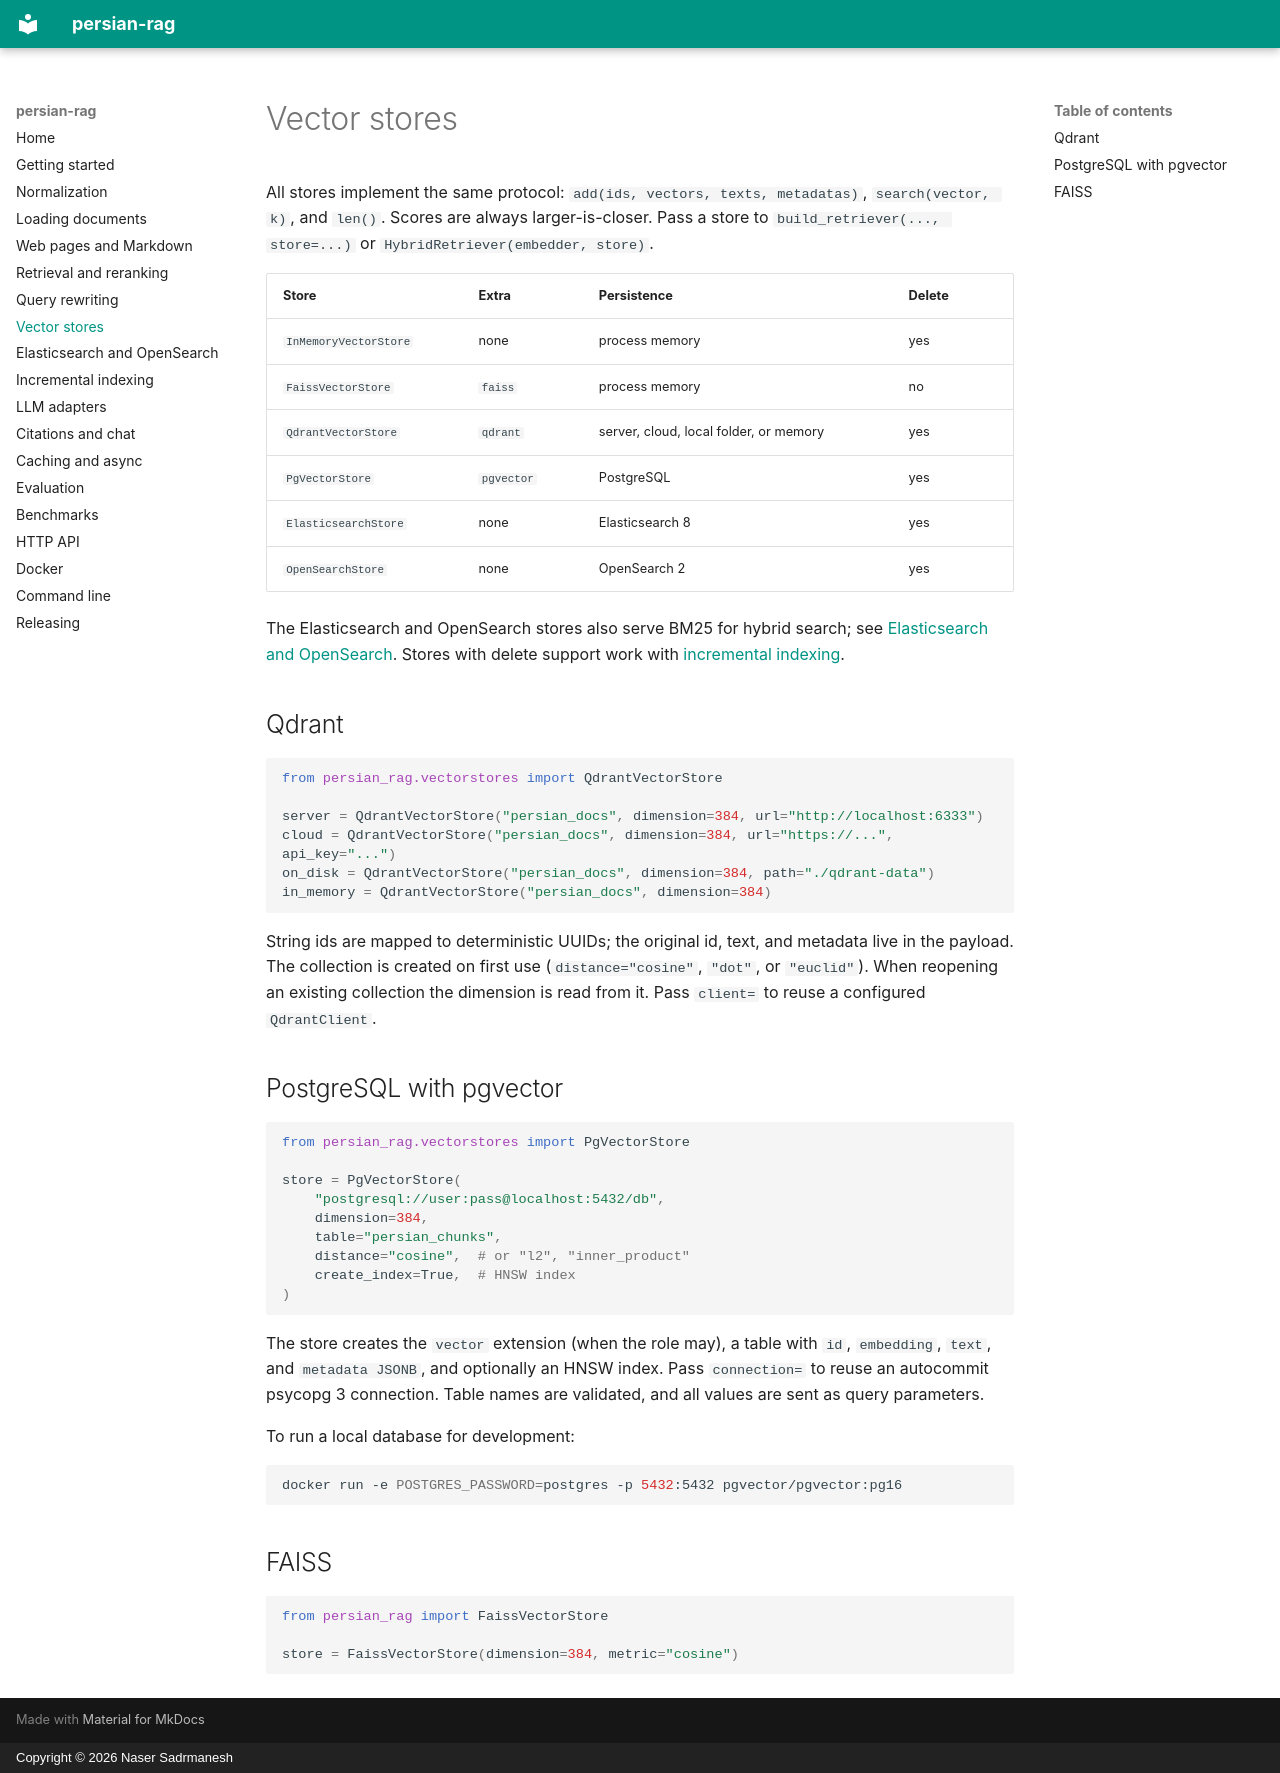

repository: sadrmanesh/persian-rag · page: vector-stores/index.html · generator: mkdocs · copyright: Copyright © 2026 Naser Sadrmanesh

# Vector stores

All stores implement the same protocol: `add(ids, vectors, texts, metadatas)`, `search(vector, k)`, and `len()`. Scores are always larger-is-closer. Pass a store to `build_retriever(..., store=...)` or `HybridRetriever(embedder, store)`.

| Store | Extra | Persistence | Delete |
| --- | --- | --- | --- |
| `InMemoryVectorStore` | none | process memory | yes |
| `FaissVectorStore` | `faiss` | process memory | no |
| `QdrantVectorStore` | `qdrant` | server, cloud, local folder, or memory | yes |
| `PgVectorStore` | `pgvector` | PostgreSQL | yes |
| `ElasticsearchStore` | none | Elasticsearch 8 | yes |
| `OpenSearchStore` | none | OpenSearch 2 | yes |

The Elasticsearch and OpenSearch stores also serve BM25 for hybrid search; see [Elasticsearch and OpenSearch](search-engines.md). Stores with delete support work with [incremental indexing](incremental.md).

## Qdrant

```python
from persian_rag.vectorstores import QdrantVectorStore

server = QdrantVectorStore("persian_docs", dimension=384, url="http://localhost:6333")
cloud = QdrantVectorStore("persian_docs", dimension=384, url="https://...", api_key="...")
on_disk = QdrantVectorStore("persian_docs", dimension=384, path="./qdrant-data")
in_memory = QdrantVectorStore("persian_docs", dimension=384)
```

String ids are mapped to deterministic UUIDs; the original id, text, and metadata live in the payload. The collection is created on first use (`distance="cosine"`, `"dot"`, or `"euclid"`). When reopening an existing collection the dimension is read from it. Pass `client=` to reuse a configured `QdrantClient`.

## PostgreSQL with pgvector

```python
from persian_rag.vectorstores import PgVectorStore

store = PgVectorStore(
    "postgresql://user:pass@localhost:5432/db",
    dimension=384,
    table="persian_chunks",
    distance="cosine",  # or "l2", "inner_product"
    create_index=True,  # HNSW index
)
```

The store creates the `vector` extension (when the role may), a table with `id`, `embedding`, `text`, and `metadata JSONB`, and optionally an HNSW index. Pass `connection=` to reuse an autocommit psycopg 3 connection. Table names are validated, and all values are sent as query parameters.

To run a local database for development:

```bash
docker run -e POSTGRES_PASSWORD=postgres -p 5432:5432 pgvector/pgvector:pg16
```

## FAISS

```python
from persian_rag import FaissVectorStore

store = FaissVectorStore(dimension=384, metric="cosine")
```
